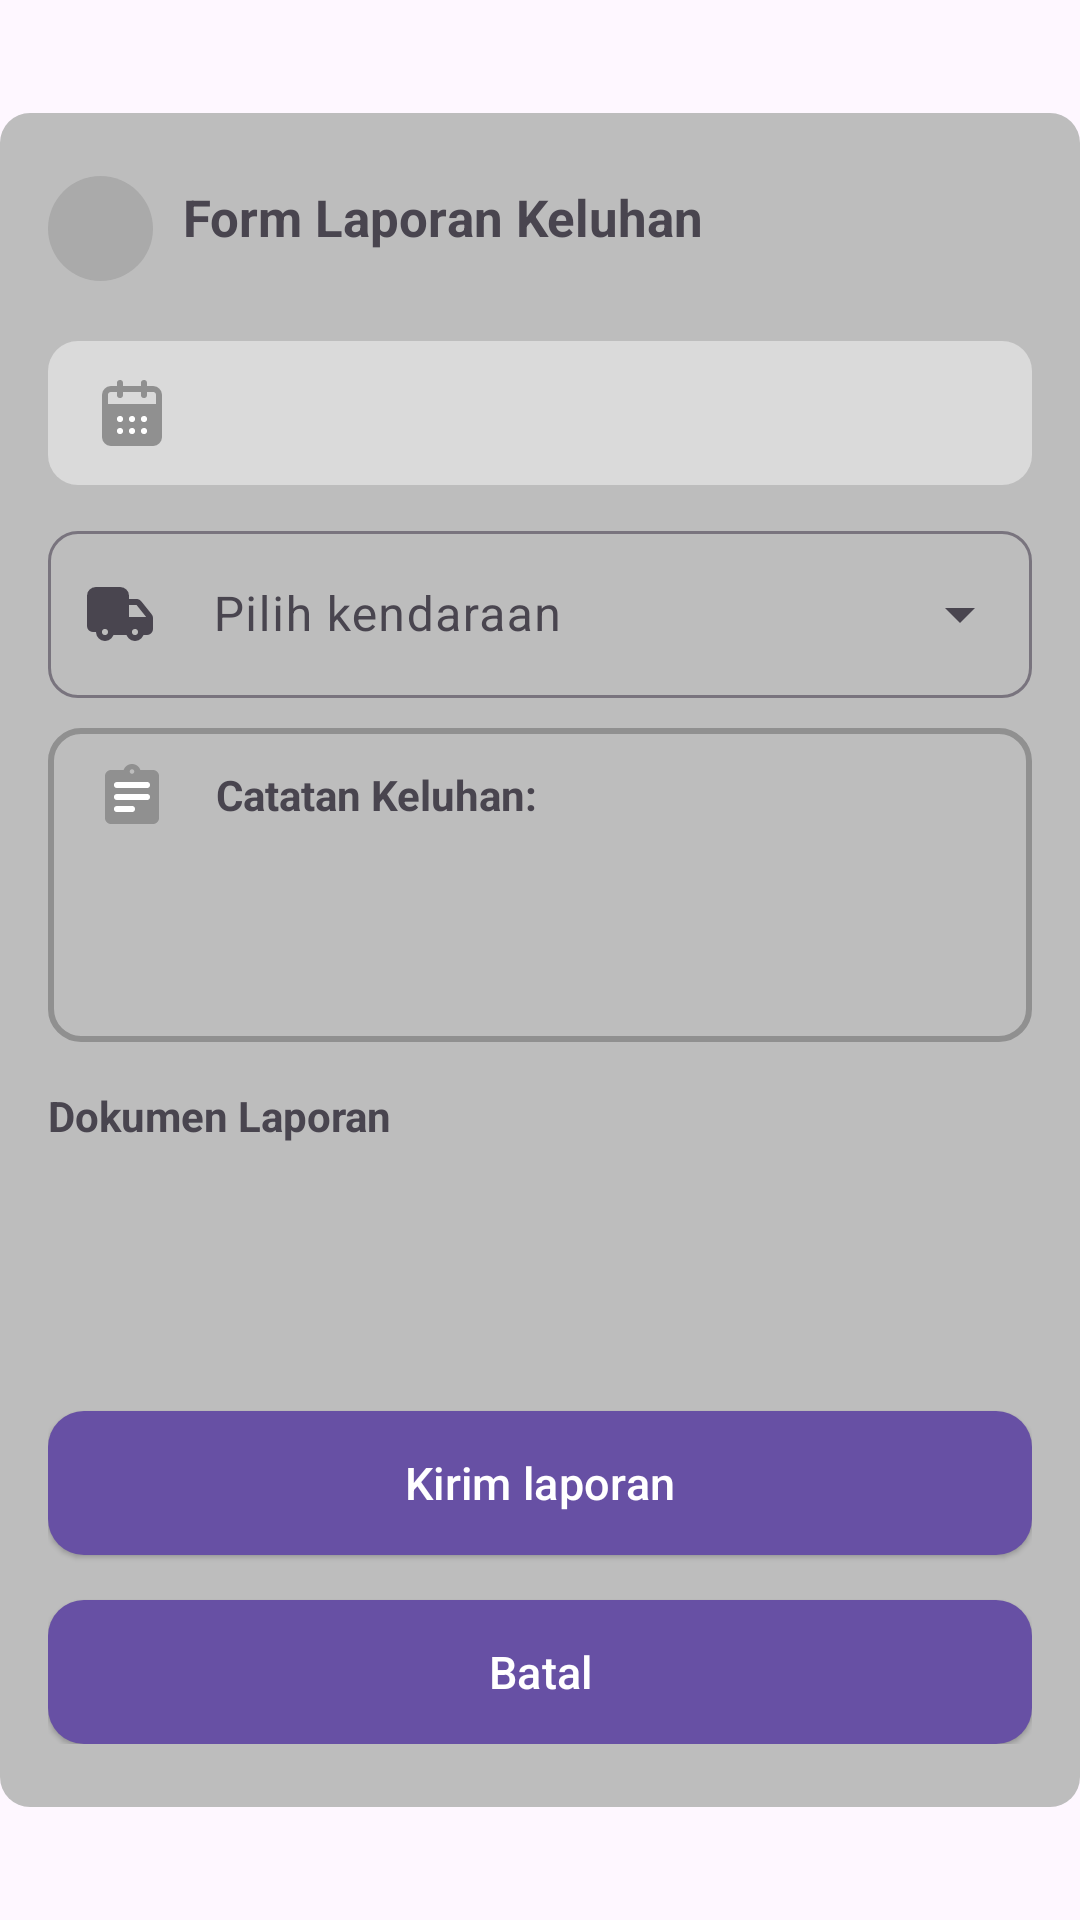

The Android layout XML behind this screen, and the referenced resources:
<!-- AndroidManifest.xml: application theme Theme.VehicleComplaintReportMiniTest -->
<!-- res/layout/form_report_dialog.xml -->
<androidx.constraintlayout.widget.ConstraintLayout xmlns:android="http://schemas.android.com/apk/res/android"
    xmlns:app="http://schemas.android.com/apk/res-auto"
    android:layout_width="match_parent"
    android:layout_height="match_parent"
    xmlns:tools="http://schemas.android.com/tools">

    <androidx.constraintlayout.widget.ConstraintLayout
        android:layout_width="match_parent"
        android:layout_height="wrap_content"
        android:paddingHorizontal="16dp"
        android:paddingVertical="21dp"
        android:backgroundTint="@color/gray_400"
        android:background="@drawable/background_rounded_10_radius"
        app:layout_constraintStart_toStartOf="parent"
        app:layout_constraintEnd_toEndOf="parent"
        app:layout_constraintTop_toTopOf="parent"
        app:layout_constraintBottom_toBottomOf="parent">

    <ImageView
        android:id="@+id/imgAnnouncement"
        android:layout_width="35dp"
        android:layout_height="35dp"
        android:contentDescription="@string/content_description_label_complaint_report"
        android:background="@drawable/background_circle"
        android:backgroundTint="@android:color/darker_gray"
        android:paddingLeft="5dp"
        android:paddingRight="5dp"
        android:paddingBottom="6dp"
        android:src="@drawable/ic_warning"
        app:layout_constraintStart_toStartOf="parent"
        app:layout_constraintTop_toTopOf="parent" />

    <TextView
        android:id="@+id/labelHeader"
        android:layout_width="wrap_content"
        android:layout_height="wrap_content"
        android:layout_marginStart="10dp"
        android:layout_marginBottom="8dp"
        android:text="Form Laporan Keluhan"
        android:textSize="17sp"
        android:textStyle="bold"
        app:layout_constraintBottom_toBottomOf="@id/imgAnnouncement"
        app:layout_constraintStart_toEndOf="@id/imgAnnouncement"
        app:layout_constraintTop_toTopOf="@id/imgAnnouncement" />

    <TextView
        android:id="@+id/txtDateTime"
        android:layout_width="0dp"
        android:layout_height="wrap_content"
        android:layout_marginTop="20dp"
        android:gravity="start|center_vertical"
        android:drawablePadding="16dp"
        android:background="@drawable/background_rounded_10_radius"
        android:backgroundTint="@color/gray_200"
        android:textColor="@color/black"
        android:paddingVertical="12dp"
        android:paddingHorizontal="16dp"
        tools:text="Senin, 12 Des 2024 11:23"
        android:drawableStart="@drawable/ic_calendar"
        app:layout_constraintStart_toStartOf="@id/imgAnnouncement"
        app:layout_constraintEnd_toEndOf="parent"
        app:layout_constraintTop_toBottomOf="@id/imgAnnouncement"/>

    <com.google.android.material.textfield.TextInputLayout
        android:id="@+id/tiContainer"
        android:layout_width="match_parent"
        android:layout_height="wrap_content"
        style="@style/Widget.Material3.TextInputLayout.OutlinedBox.ExposedDropdownMenu"
        app:boxCornerRadiusBottomEnd="10dp"
        android:clipToPadding="true"
        app:startIconDrawable="@drawable/ic_vehicle"
        app:boxCornerRadiusBottomStart="10dp"
        app:boxCornerRadiusTopEnd="10dp"
        app:boxCornerRadiusTopStart="10dp"
        android:focusable="false"
        android:focusableInTouchMode="false"
        android:layout_marginTop="10dp"
        app:layout_constraintTop_toBottomOf="@id/txtDateTime"
        android:hint="Pilih kendaraan">

        <com.google.android.material.textfield.MaterialAutoCompleteTextView
            android:id="@+id/vehicleDropdown"
            android:focusable="false"
            android:focusableInTouchMode="false"
            android:inputType="none"
            android:cursorVisible="false"
            android:layout_width="match_parent"
            android:paddingStart="55dp"
            android:layout_height="wrap_content" />
    </com.google.android.material.textfield.TextInputLayout>

    <androidx.constraintlayout.widget.ConstraintLayout
        android:id="@+id/containerNotes"
        android:layout_width="match_parent"
        android:layout_height="wrap_content"
        android:paddingVertical="12dp"
        android:layout_marginTop="10dp"
        android:paddingHorizontal="16dp"
        android:background="@drawable/background_rounded_outlined_10_radius"
        app:layout_constraintTop_toBottomOf="@id/tiContainer">

        <ImageView
            android:id="@+id/imgNotes"
            android:layout_width="24dp"
            android:layout_height="wrap_content"
            android:src="@drawable/ic_notes"
            app:layout_constraintTop_toTopOf="parent"
            app:layout_constraintStart_toStartOf="parent"/>

        <TextView
            android:id="@+id/labelNotes"
            android:layout_width="wrap_content"
            android:layout_height="wrap_content"
            android:text="Catatan Keluhan:"
            android:textStyle="bold"
            android:layout_marginStart="16dp"
            app:layout_constraintStart_toEndOf="@id/imgNotes"
            app:layout_constraintTop_toTopOf="@id/imgNotes"
            app:layout_constraintBottom_toBottomOf="@id/imgNotes"
            />

        <com.google.android.material.textfield.TextInputLayout
            android:id="@+id/etNotesLayout"
            android:layout_width="0dp"
            android:layout_height="wrap_content"
            android:layout_marginEnd="10dp"
            app:boxStrokeWidth="0dp"
            app:layout_constraintEnd_toEndOf="parent"
            app:layout_constraintStart_toStartOf="@id/labelNotes"
            app:layout_constraintTop_toBottomOf="@id/labelNotes">

            <com.google.android.material.textfield.TextInputEditText
                android:id="@+id/etNotes"
                android:layout_width="match_parent"
                android:layout_height="wrap_content"
                android:maxLines="6"
                android:minLines="1"
                android:nestedScrollingEnabled="true"/>

        </com.google.android.material.textfield.TextInputLayout>











    </androidx.constraintlayout.widget.ConstraintLayout>

    <TextView
        android:id="@+id/labelAttachment"
        android:layout_width="wrap_content"
        android:layout_height="wrap_content"
        android:layout_marginTop="15dp"
        android:text="Dokumen Laporan"
        android:textStyle="bold"
        app:layout_constraintTop_toBottomOf="@id/containerNotes"
        app:layout_constraintStart_toStartOf="@id/containerNotes"/>

    <ImageView
        android:id="@+id/imgPreview"
        android:layout_width="56dp"
        android:layout_height="56dp"
        android:layout_marginTop="8dp"
        android:layout_marginStart="8dp"
        android:contentDescription="Tambah Gambar"
        app:layout_constraintTop_toBottomOf="@id/labelAttachment"
        app:layout_constraintStart_toStartOf="@id/labelAttachment"/>

    <com.google.android.material.button.MaterialButton
        android:id="@+id/btnSubmit"
        android:layout_width="match_parent"
        android:layout_height="wrap_content"
        android:layout_marginTop="25dp"
        android:text="Kirim laporan"
        style="@style/ButtonRoundedRect"
        app:layout_constraintTop_toBottomOf="@id/imgPreview"
        app:layout_constraintStart_toStartOf="parent"
        app:layout_constraintEnd_toEndOf="parent"/>

        <com.google.android.material.button.MaterialButton
            android:id="@+id/btnCancel"
            android:layout_width="match_parent"
            android:layout_height="wrap_content"
            android:layout_marginTop="15dp"
            android:text="Batal"
            style="@style/ButtonRoundedRect"
            app:layout_constraintTop_toBottomOf="@id/btnSubmit"
            app:layout_constraintStart_toStartOf="parent"
            app:layout_constraintEnd_toEndOf="parent"/>

    </androidx.constraintlayout.widget.ConstraintLayout>

</androidx.constraintlayout.widget.ConstraintLayout>
<!-- resources referenced by this layout -->
<resources>
  <color name="black">#FF000000</color>
  <color name="gray_200">#DADADA</color>
  <color name="gray_400">#FFBDBDBD</color>
  <!-- drawable background_circle (drawable) -->
  <?xml version="1.0" encoding="utf-8"?>
  <shape xmlns:android="http://schemas.android.com/apk/res/android"
      android:shape="oval">
  
      <size android:width="50dp"
          android:height="50dp"/>
  
  </shape>
  <!-- drawable background_rounded_10_radius (drawable) -->
  <?xml version="1.0" encoding="utf-8"?>
  <shape xmlns:android="http://schemas.android.com/apk/res/android"
      android:shape="rectangle">
  
      <size android:width="90dp"
          android:height="20dp"/>
  
      <corners android:radius="10dp"/>
  
  </shape>
  <!-- drawable background_rounded_outlined_10_radius (drawable) -->
  <?xml version="1.0" encoding="utf-8"?>
  <shape xmlns:android="http://schemas.android.com/apk/res/android"
      android:shape="rectangle">
  
      <size android:width="60dp"
          android:height="20dp"/>
  
      <stroke android:width="2dp" android:color="#909090"/>
  
      <corners android:radius="10dp"/>
  
  </shape>
  <!-- drawable ic_calendar: vector/xml drawable (drawable, 2582 chars, omitted) -->
  <!-- drawable ic_notes (drawable) -->
  <vector xmlns:android="http://schemas.android.com/apk/res/android"
      android:width="18dp"
      android:height="20dp"
      android:viewportWidth="18"
      android:viewportHeight="20">
    <path
        android:pathData="M2,20C1.45,20 0.979,19.804 0.587,19.413C0.196,19.021 0,18.55 0,18V4C0,3.45 0.196,2.979 0.587,2.588C0.979,2.196 1.45,2 2,2H6.2C6.417,1.4 6.779,0.917 7.287,0.55C7.796,0.183 8.367,0 9,0C9.633,0 10.204,0.183 10.712,0.55C11.221,0.917 11.583,1.4 11.8,2H16C16.55,2 17.021,2.196 17.413,2.588C17.804,2.979 18,3.45 18,4V18C18,18.55 17.804,19.021 17.413,19.413C17.021,19.804 16.55,20 16,20H2ZM9,3.25C9.217,3.25 9.396,3.179 9.538,3.037C9.679,2.896 9.75,2.717 9.75,2.5C9.75,2.283 9.679,2.104 9.538,1.962C9.396,1.821 9.217,1.75 9,1.75C8.783,1.75 8.604,1.821 8.462,1.962C8.321,2.104 8.25,2.283 8.25,2.5C8.25,2.717 8.321,2.896 8.462,3.037C8.604,3.179 8.783,3.25 9,3.25Z"
        android:fillColor="#909090"/>
    <path
        android:pathData="M4,11H14"
        android:strokeLineJoin="round"
        android:strokeWidth="2"
        android:fillColor="#00000000"
        android:strokeColor="#ffffff"
        android:strokeLineCap="round"/>
    <path
        android:pathData="M4,15H9"
        android:strokeLineJoin="round"
        android:strokeWidth="2"
        android:fillColor="#00000000"
        android:strokeColor="#ffffff"
        android:strokeLineCap="round"/>
    <path
        android:pathData="M4,7H14"
        android:strokeLineJoin="round"
        android:strokeWidth="2"
        android:fillColor="#00000000"
        android:strokeColor="#ffffff"
        android:strokeLineCap="round"/>
  </vector>
  <!-- drawable ic_vehicle: vector/xml drawable (drawable, 2321 chars, omitted) -->
  <string name="content_description_label_complaint_report">Complaint Report</string>
  <style name="ButtonRoundedRect" parent="Widget.Material3.Button.ElevatedButton">
          <item name="backgroundTint">?attr/colorPrimary</item>
          <item name="android:textSize">15sp</item>
          <item name="android:textColor">@color/white</item>
          <item name="shapeAppearance">@style/ShapeAppearance.App.SmallComponent.12</item>
          <item name="minHeight">48dp</item>
          <item name="android:minHeight">48dp</item>
          <item name="android:insetBottom">0dp</item>
          <item name="android:insetTop">0dp</item>
          <item name="rippleColor">@color/material_dynamic_primary40</item>
      </style>
  <style name="Theme.VehicleComplaintReportMiniTest" parent="Base.Theme.VehicleComplaintReportMiniTest" />
  <color name="white">#FFFFFFFF</color>
  <style name="ShapeAppearance.App.SmallComponent.12" parent="ShapeAppearance.Material3.SmallComponent">
          <item name="cornerSize">12dp</item>
      </style>
  <style name="Base.Theme.VehicleComplaintReportMiniTest" parent="Theme.Material3.DayNight.NoActionBar">
          
          
      </style>
</resources>
